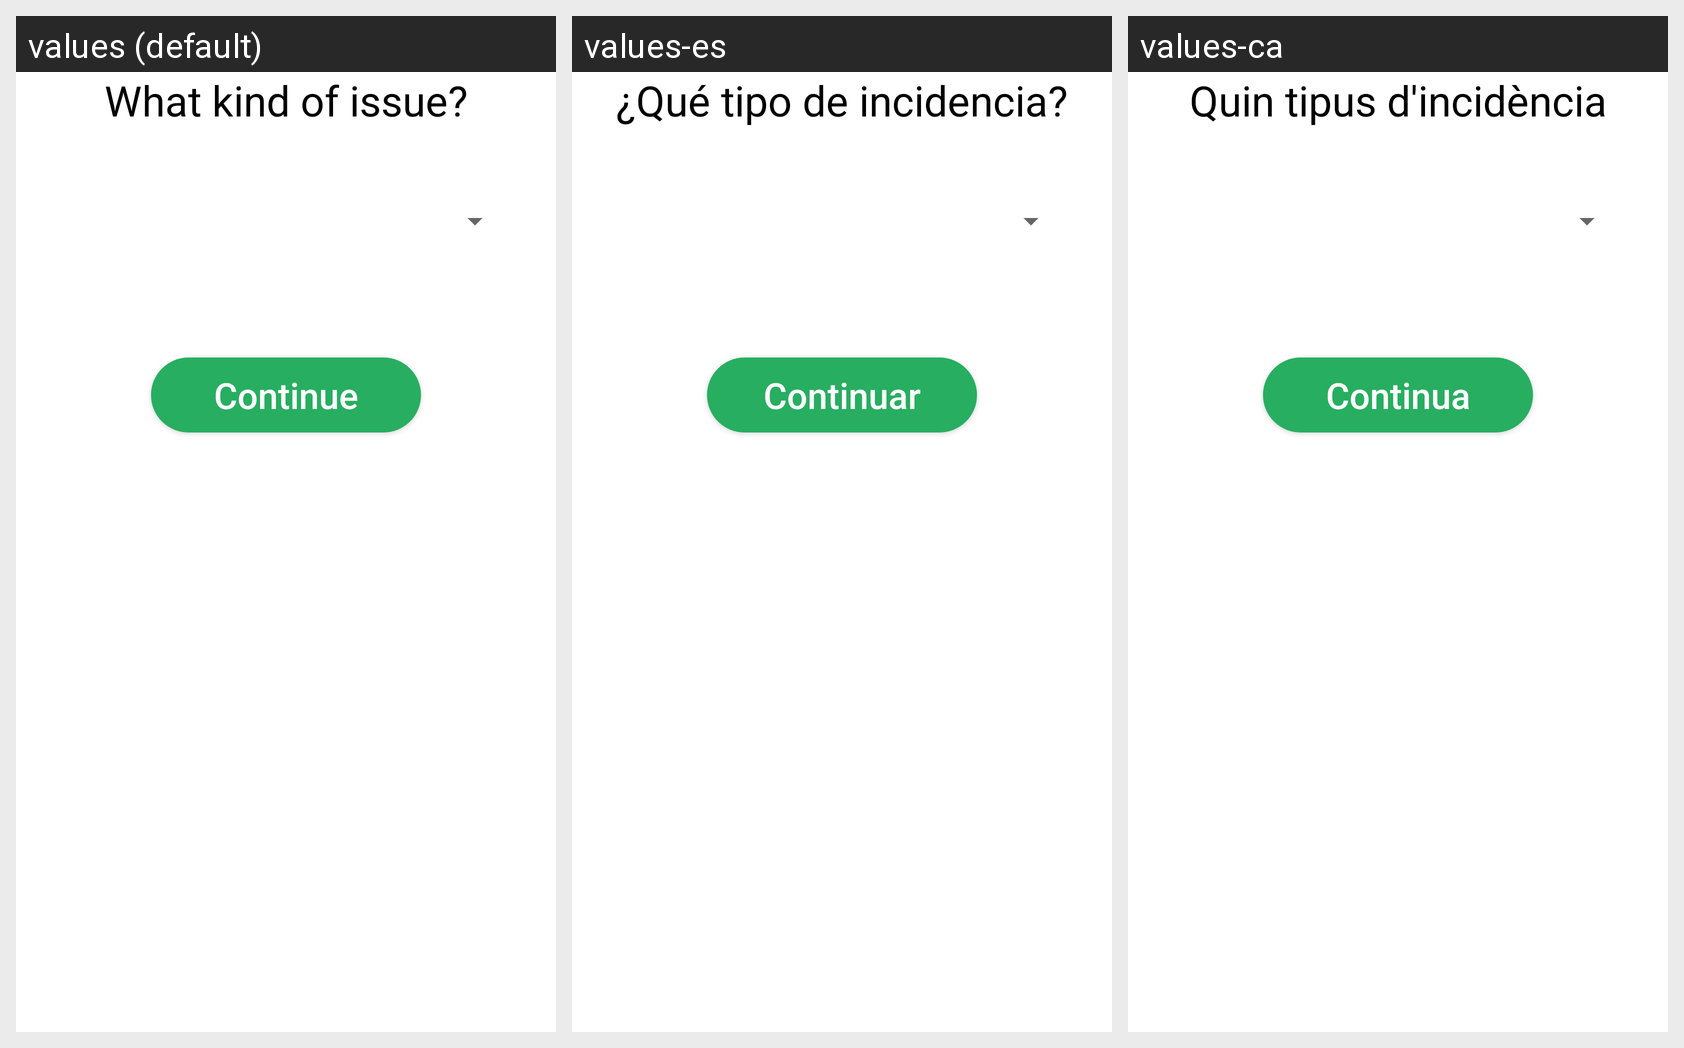

Translations of the strings shown on this Android screen, per locale in the grid:
Android screen res/layout/create_issue_category.xml rendered under 3 locales, left to right: values (default), values-es, values-ca. Device: Nexus 5 (rendered at 1080×1920; each locale shown at half size, 540×960, under a caption strip naming it); theme AppTheme.
Strings drawn on this screen, with the default value and each locale's value (text and hints the layout hard-codes, and strings that could not be matched under every locale, appear in the picture but are not listed):

what_kind_of_problem
  values: What kind of issue?
  values-es: ¿Qué tipo de incidencia?
  values-ca: Quin tipus d'incidència

continue_button
  values: Continue
  values-es: Continuar
  values-ca: Continua
